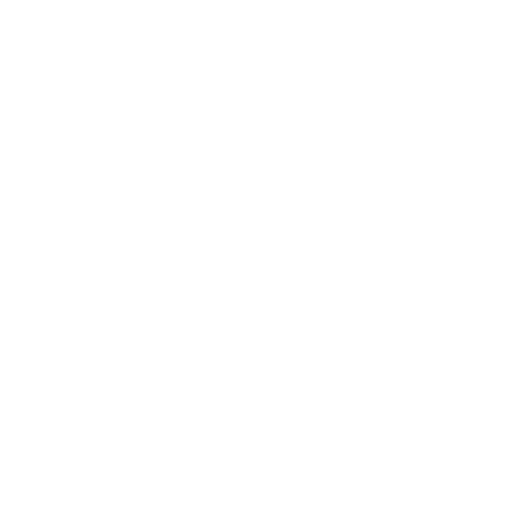
t = 0.00 s
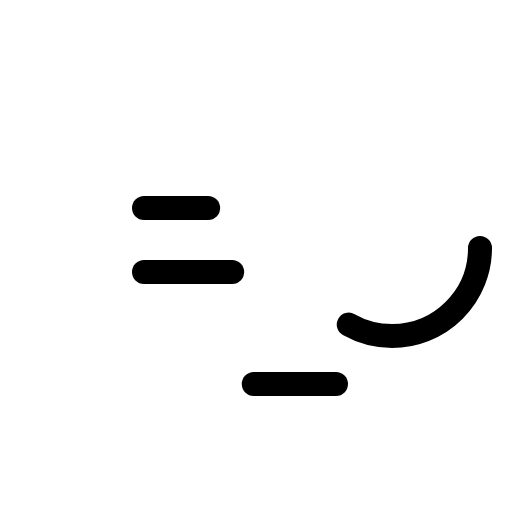
t = 1.20 s
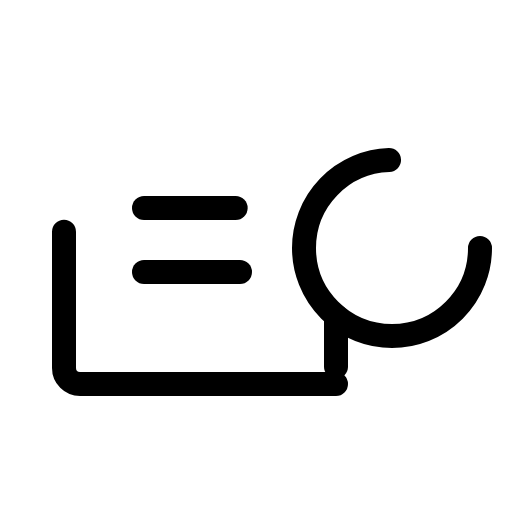
t = 1.58 s
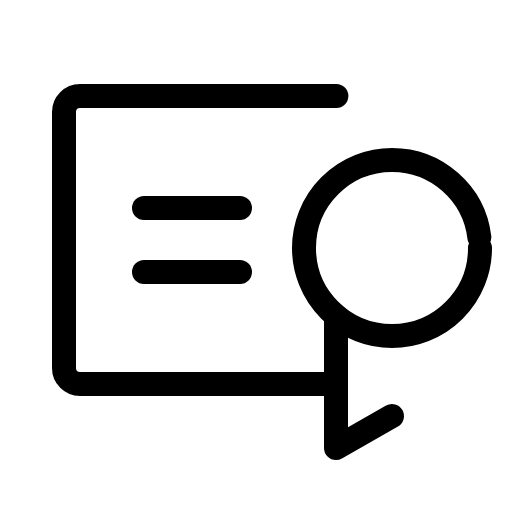
t = 1.95 s
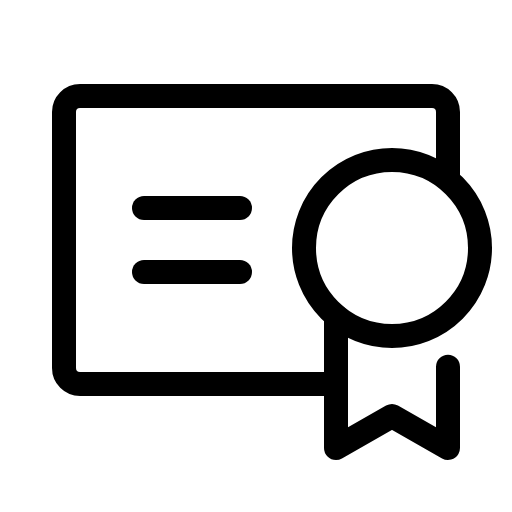
t = 2.33 s
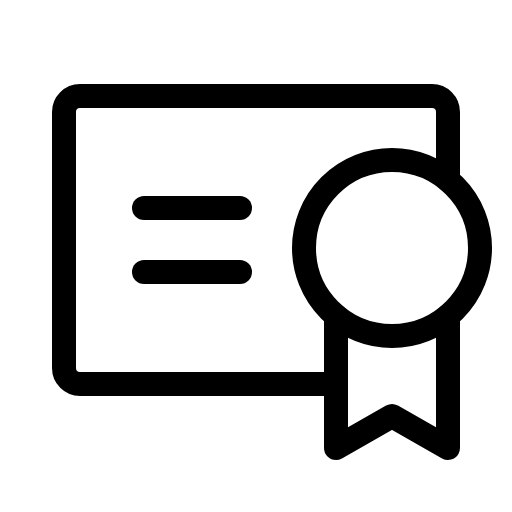
t = 2.70 s

The animated SVG that drew these frames (rendered in a browser with its animation timeline set to each time). Animation: 1 CSS @keyframes rule; one cycle of 2.70 s.

<svg xmlns="http://www.w3.org/2000/svg" viewBox="0 0 256 256">
  <style>
    .draw-line {
      stroke-dasharray: 1;
      stroke-dashoffset: 1;
      animation: phosphor-draw-in 1.5s ease-in-out forwards;
    }
    @keyframes phosphor-draw-in {
      to { stroke-dashoffset: 0; }
    }
  </style><rect width="256" height="256" fill="none"/><line x1="72" y1="136" x2="120" y2="136" fill="none" stroke="currentColor" stroke-linecap="round" stroke-linejoin="round" stroke-width="12" class="draw-line" pathLength="1" style="animation-delay: 0s"/><line x1="72" y1="104" x2="120" y2="104" fill="none" stroke="currentColor" stroke-linecap="round" stroke-linejoin="round" stroke-width="12" class="draw-line" pathLength="1" style="animation-delay: 0.3s"/><circle cx="196" cy="124" r="44" fill="none" stroke="currentColor" stroke-linecap="round" stroke-linejoin="round" stroke-width="12" class="draw-line" pathLength="1" style="animation-delay: 0.6s"/><path d="M168,192H40a8,8,0,0,1-8-8V56a8,8,0,0,1,8-8H216a8,8,0,0,1,8,8V90.06" fill="none" stroke="currentColor" stroke-linecap="round" stroke-linejoin="round" stroke-width="12" class="draw-line" pathLength="1" style="animation-delay: 0.9s"/><polyline points="168 157.94 168 224 196 208 224 224 224 157.94" fill="none" stroke="currentColor" stroke-linecap="round" stroke-linejoin="round" stroke-width="12" class="draw-line" pathLength="1" style="animation-delay: 1.2s"/></svg>
